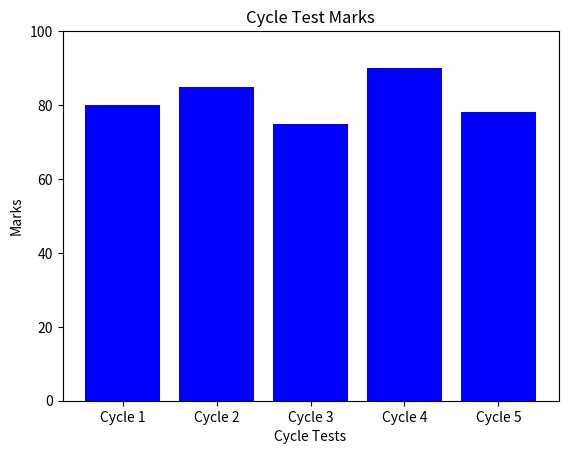

Write the Python code that produced this figure.
#!/usr/bin/env python
# coding: utf-8

# In[1]:


#note down the marks you have scored in all cycle tests in ur previous year of college and visualize the data in bar plot  in python

import matplotlib.pyplot as plt

# Replace these values with your actual marks
cycle_tests = [80, 85, 75, 90, 78]

# Corresponding cycle test numbers
test_numbers = ['Cycle 1', 'Cycle 2', 'Cycle 3', 'Cycle 4', 'Cycle 5']

# Creating bar plot
plt.bar(test_numbers, cycle_tests, color='blue')
plt.xlabel('Cycle Tests')
plt.ylabel('Marks')
plt.title('Cycle Test Marks')
plt.ylim(0, 100)  # Set the y-axis limits based on your grading system
plt.show()


# In[ ]:




